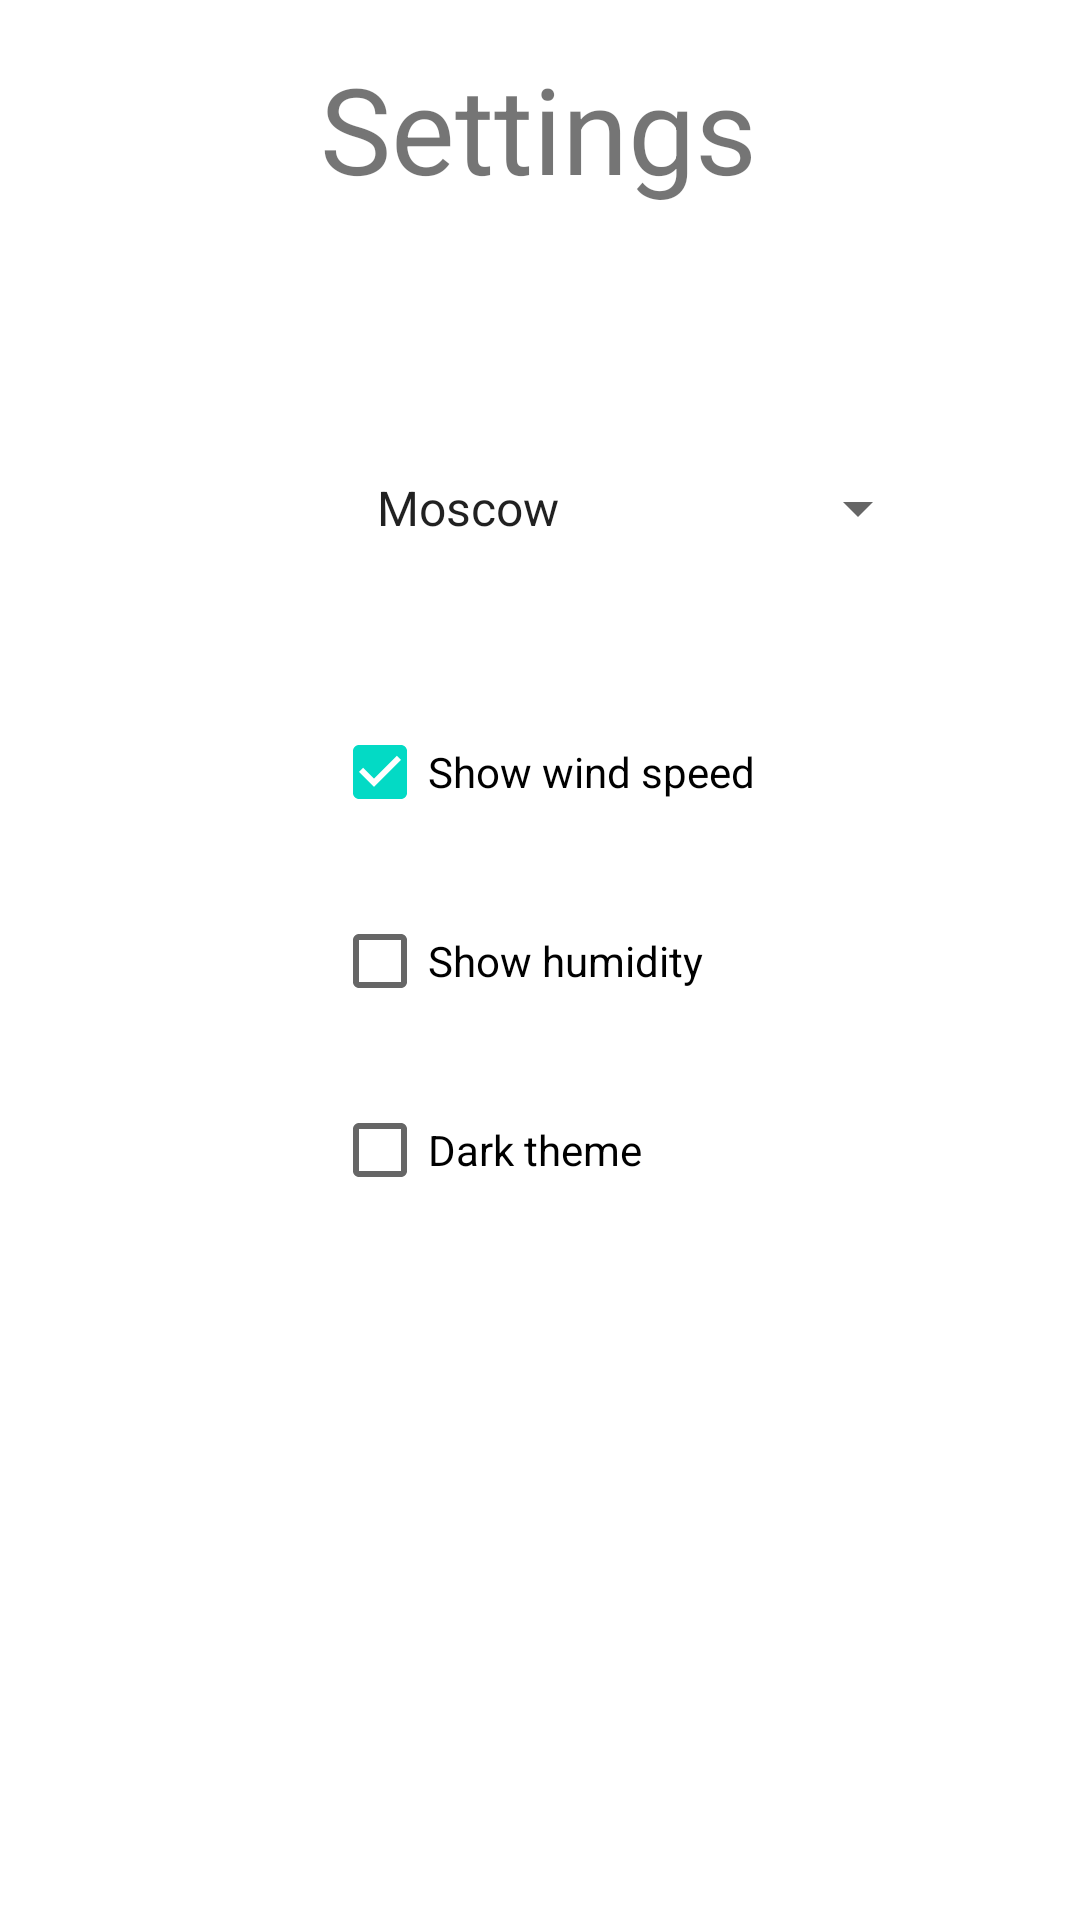

This screen was rendered from an Android layout file. Write that file and the resources it references.
<!-- AndroidManifest.xml: application theme AppTheme -->
<!-- res/layout/fragment_settings.xml -->
<?xml version="1.0" encoding="utf-8"?>
<androidx.constraintlayout.widget.ConstraintLayout
    xmlns:android="http://schemas.android.com/apk/res/android"
    xmlns:app="http://schemas.android.com/apk/res-auto"
    android:layout_width="match_parent"
    android:layout_height="match_parent">


    <Spinner
        android:id="@+id/spinner"
        android:layout_height="wrap_content"
        android:layout_marginTop="88dp"
        android:entries="@array/Cities"
        android:textAlignment="center"
        android:layout_marginEnd="50dp"
        android:layout_marginStart="50dp"
        app:layout_constraintEnd_toEndOf="parent"
        app:layout_constraintHorizontal_bias="0.0"
        app:layout_constraintStart_toStartOf="parent"
        app:layout_constraintTop_toBottomOf="@+id/textView"
        android:layout_width="match_parent" />

    <CheckBox
        android:id="@+id/checkBox_wind"
        android:layout_width="wrap_content"
        android:layout_height="wrap_content"
        android:layout_marginTop="52dp"
        android:checked="true"
        android:text="@string/checkBox_wind"
        app:layout_constraintEnd_toEndOf="parent"
        app:layout_constraintHorizontal_bias="0.505"
        app:layout_constraintStart_toStartOf="parent"
        app:layout_constraintTop_toBottomOf="@id/spinner" />

    <CheckBox
        android:id="@+id/checkBox_humidity"
        android:layout_width="wrap_content"
        android:layout_height="wrap_content"
        android:layout_marginTop="15dp"
        android:text="@string/checkBox_humidity"
        app:layout_constraintStart_toStartOf="@+id/checkBox_wind"
        app:layout_constraintTop_toBottomOf="@+id/checkBox_wind" />

    <TextView
        android:id="@+id/textView"
        android:layout_width="wrap_content"
        android:layout_height="wrap_content"
        android:layout_marginTop="16dp"
        android:text="@string/settingsText"
        android:textSize="40sp"
        app:layout_constraintEnd_toEndOf="parent"
        app:layout_constraintHorizontal_bias="0.498"
        app:layout_constraintStart_toStartOf="parent"
        app:layout_constraintTop_toTopOf="parent" />

    <CheckBox
        android:id="@+id/dark_theme"
        android:layout_width="wrap_content"
        android:layout_height="wrap_content"
        android:layout_marginTop="15dp"
        android:text="@string/dark_theme"
        app:layout_constraintStart_toStartOf="@+id/checkBox_humidity"
        app:layout_constraintTop_toBottomOf="@+id/checkBox_humidity" />
</androidx.constraintlayout.widget.ConstraintLayout>
<!-- resources referenced by this layout -->
<resources>
  <string-array name="Cities">
          <item>Moscow</item>
          <item>Saint-Petersburg</item>
          <item>Ekaterinburg</item>
          <item>Chelyabinsk</item>
          <item>Krasnodar</item>
          <item>Sochi</item>
          <item>Maykop</item>
          <item>Volgograd</item>
          <item>Rostov-on-don</item>
          <item>Murmansk</item>
          <item>Yakutsk</item>
      </string-array>
  <string name="checkBox_humidity">Show humidity</string>
  <string name="checkBox_wind">Show wind speed</string>
  <string name="dark_theme">Dark theme</string>
  <string name="settingsText">Settings</string>
  <style name="AppTheme" parent="Theme.MaterialComponents.Light.NoActionBar">
          <item name="colorPrimary">@color/colorPrimary</item>
          <item name="colorPrimaryDark">@color/colorPrimaryDark</item>
          <item name="colorAccent">@color/colorAccent</item>
      </style>
  <!-- not gathered from this repository: default colours our renderer supplied (Android Studio template values) -->
  <color name="colorPrimary">#FF6200EE</color>
  <color name="colorPrimaryDark">#FF3700B3</color>
  <color name="colorAccent">#FF03DAC5</color>
</resources>
